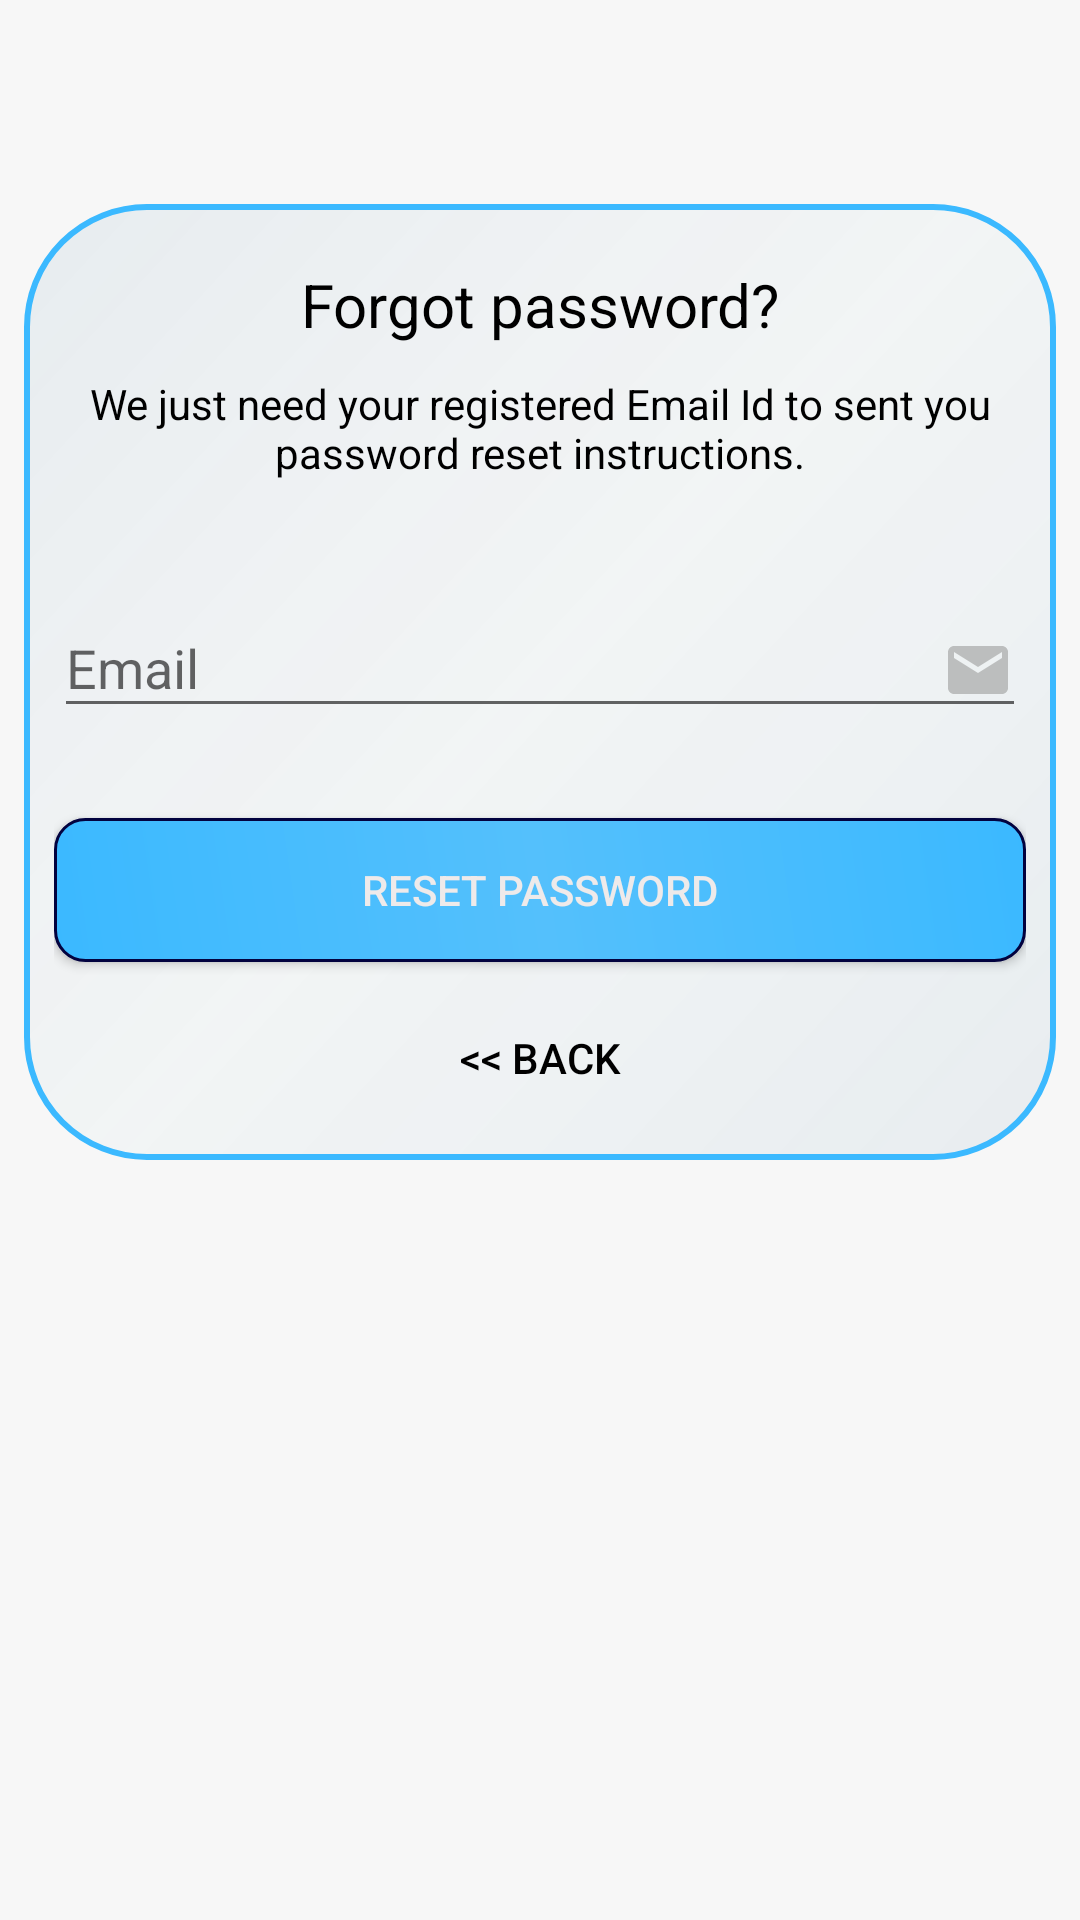

Reconstruct the res/layout file that produces this screen, plus the resources it refers to.
<!-- AndroidManifest.xml: application theme AppTheme -->
<!-- res/layout/activity_reset_password.xml -->
<?xml version="1.0" encoding="utf-8"?>
<android.support.constraint.ConstraintLayout xmlns:android="http://schemas.android.com/apk/res/android"
    xmlns:app="http://schemas.android.com/apk/res-auto"
    xmlns:tools="http://schemas.android.com/tools"
    android:layout_width="match_parent"
    android:layout_height="match_parent"
    android:background="#F7F7F7"
    tools:context=".MainActivity">




    <ScrollView

        android:layout_marginTop="60dp"
        android:layout_width="fill_parent"
        android:layout_height="fill_parent"
        tools:ignore="MissingConstraints">
    <RelativeLayout
        android:id="@+id/center"
        android:layout_width="match_parent"
        android:layout_height="wrap_content"
        android:layout_marginStart="8dp"
        android:layout_marginLeft="8dp"
        android:layout_marginTop="8dp"
        android:layout_marginEnd="8dp"
        android:layout_marginRight="8dp"
        android:layout_marginBottom="8dp"
        android:background="@drawable/rounded"
        android:foregroundGravity="center"
        app:layout_constraintBottom_toBottomOf="parent"
        app:layout_constraintEnd_toEndOf="parent"
        app:layout_constraintHorizontal_bias="1.0"
        app:layout_constraintStart_toStartOf="parent"
        app:layout_constraintTop_toTopOf="parent"
        tools:ignore="MissingConstraints">


        <TextView
            android:id="@+id/heading"
            android:layout_width="match_parent"
            android:layout_height="wrap_content"
            android:layout_gravity="center_horizontal"
            android:padding="10dp"
            android:text="@string/lbl_forgot_password"
            android:textAlignment="center"
            android:textColor="#000"
            android:textSize="20sp" />
        <TextView
            android:id="@+id/msg"
            android:layout_width="wrap_content"
            android:layout_height="wrap_content"
            android:layout_marginBottom="10dp"
            android:gravity="center_horizontal"
            android:layout_below="@id/heading"
            android:text="@string/forgot_password_msg"
            android:textColor="#000"
            android:textSize="14dp" />

        <android.support.design.widget.TextInputLayout
            android:id="@+id/t1"
            android:layout_width="match_parent"
            android:layout_height="wrap_content"
            android:layout_marginTop="20dp"
            android:layout_below="@id/msg">
        <EditText

            android:id="@+id/emailreset"
            android:layout_width="match_parent"
            android:layout_height="wrap_content"
            android:layout_marginBottom="10dp"
            android:drawableEnd="@drawable/ic_email_black_24dp"
            android:drawableRight="@drawable/ic_email_black_24dp"
            android:drawablePadding="5dp"
            android:hint="@string/hint_email"
            android:inputType="textEmailAddress"
            android:textColor="#000" />
        
        </android.support.design.widget.TextInputLayout>
        <Button
            android:id="@+id/btn_reset_password"
            android:layout_width="fill_parent"
            android:layout_below="@id/t1"
            android:layout_height="wrap_content"
            android:layout_marginTop="20dip"
            android:background="@drawable/buttonbg"
            android:text="@string/btn_reset_password"
            android:textColor="#EEEAEA" />

        <Button
            android:id="@+id/btn_back"
            android:layout_width="match_parent"
            android:layout_height="wrap_content"
            android:layout_below="@id/btn_reset_password"
            android:layout_marginTop="8dp"
            android:background="@null"
            android:text="@string/btn_back"
            android:textColor="#000" />
        <ProgressBar
            android:id="@+id/progressBar"
            android:layout_width="30dp"
            android:layout_height="30dp"
            android:layout_marginBottom="10dp"
            android:visibility="gone"
             />
    </RelativeLayout>
    </ScrollView>



</android.support.constraint.ConstraintLayout>
<!-- resources referenced by this layout -->
<resources>
  <!-- drawable buttonbg (drawable-xxhdpi) -->
  <?xml version="1.0" encoding="utf-8"?>
  <shape xmlns:android="http://schemas.android.com/apk/res/android"
      android:shape="rectangle">
      <corners android:radius="10dp"/>
      <padding android:left="10dp"  android:right="10dp" android:top="10dp" android:bottom="10dp"/>
      <gradient
          android:startColor="#3BB9FF"
          android:centerColor="#54C0FC"
          android:endColor="#3BB9FF"
          android:angle="45"/>
      <stroke android:color="#02023F"
          android:width="1dp"/>
  </shape>
  <!-- drawable ic_email_black_24dp (drawable-xxhdpi) -->
  <vector android:alpha="0.42" android:height="24dp"
      android:tint="#767774" android:viewportHeight="24.0"
      android:viewportWidth="24.0" android:width="24dp" xmlns:android="http://schemas.android.com/apk/res/android">
      <path android:fillColor="#A9A9A9" android:pathData="M20,4L4,4c-1.1,0 -1.99,0.9 -1.99,2L2,18c0,1.1 0.9,2 2,2h16c1.1,0 2,-0.9 2,-2L22,6c0,-1.1 -0.9,-2 -2,-2zM20,8l-8,5 -8,-5L4,6l8,5 8,-5v2z"/>
  </vector>
  <!-- drawable rounded (drawable-xxhdpi) -->
  <?xml version="1.0" encoding="UTF-8"?>
  <shape xmlns:android="http://schemas.android.com/apk/res/android" android:shape="rectangle">
      <corners android:radius="40dp"/>
      <padding android:left="10dp"  android:right="10dp" android:top="10dp" android:bottom="10dp"/>
      <gradient
          android:startColor="#79D6E0E7"
          android:centerColor="#6DEDF2F3"
          android:endColor="#7AD6E0E7"
          android:angle="135"/>
      <stroke android:width="2dp"
          android:dashGap="@dimen/cardview_default_elevation"
          android:color="#3BB9FF"/>
  
  </shape>
  <string name="btn_back">&lt;&lt; Back</string>
  <string name="btn_reset_password">Reset Password</string>
  <string name="forgot_password_msg">We just need your registered Email Id to sent you password reset instructions.</string>
  <string name="hint_email">Email</string>
  <string name="lbl_forgot_password">Forgot password?</string>
  <style name="AppTheme" parent="Theme.AppCompat.Light.NoActionBar">
  		<item name="colorPrimary">@color/colorPrimary</item>
  		<item name="colorPrimaryDark">@color/colorPrimaryDark</item>
  		<item name="colorAccent">@color/colorAccent</item>
  	</style>
  <!-- not gathered from this repository: default colours our renderer supplied (Android Studio template values) -->
  <color name="colorPrimary">#FF6200EE</color>
  <color name="colorPrimaryDark">#FF3700B3</color>
  <color name="colorAccent">#FF03DAC5</color>
</resources>
